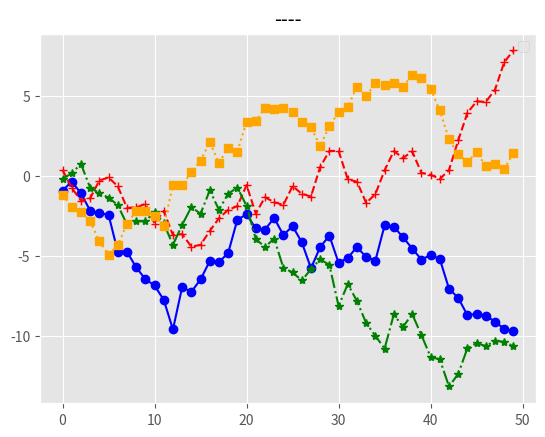

Reproduce this figure in Python.
#!/usr/bin/env python3
from numpy.random import randn
import matplotlib.pyplot as plt
plt.style.use('ggplot')

plot_data1 = randn(50).cumsum()
plot_data2 = randn(50).cumsum()
plot_data3 = randn(50).cumsum()
plot_data4 = randn(50).cumsum()

fig = plt.figure()
ax1 = fig.add_subplot(1,1,1)
ax1.plot(plot_data1, marker=r'o', color=u'blue', linestyle='-', label='')
ax1.plot(plot_data2, marker=r'+', color=u'red', linestyle='--', label='')
ax1.plot(plot_data3, marker=r'*', color=u'green', linestyle='-.', label='')
ax1.plot(plot_data4, marker=r's', color=u'orange', linestyle=':', label='')
ax1.xaxis.set_ticks_position('bottom')
ax1.yaxis.set_ticks_position('left')

ax1.set_title('----')
plt.xlabel('')
plt.ylabel('')
plt.legend(loc='best')

plt.savefig('line_plot.png', dpi=400, bbox_inches='tight')
plt.show()